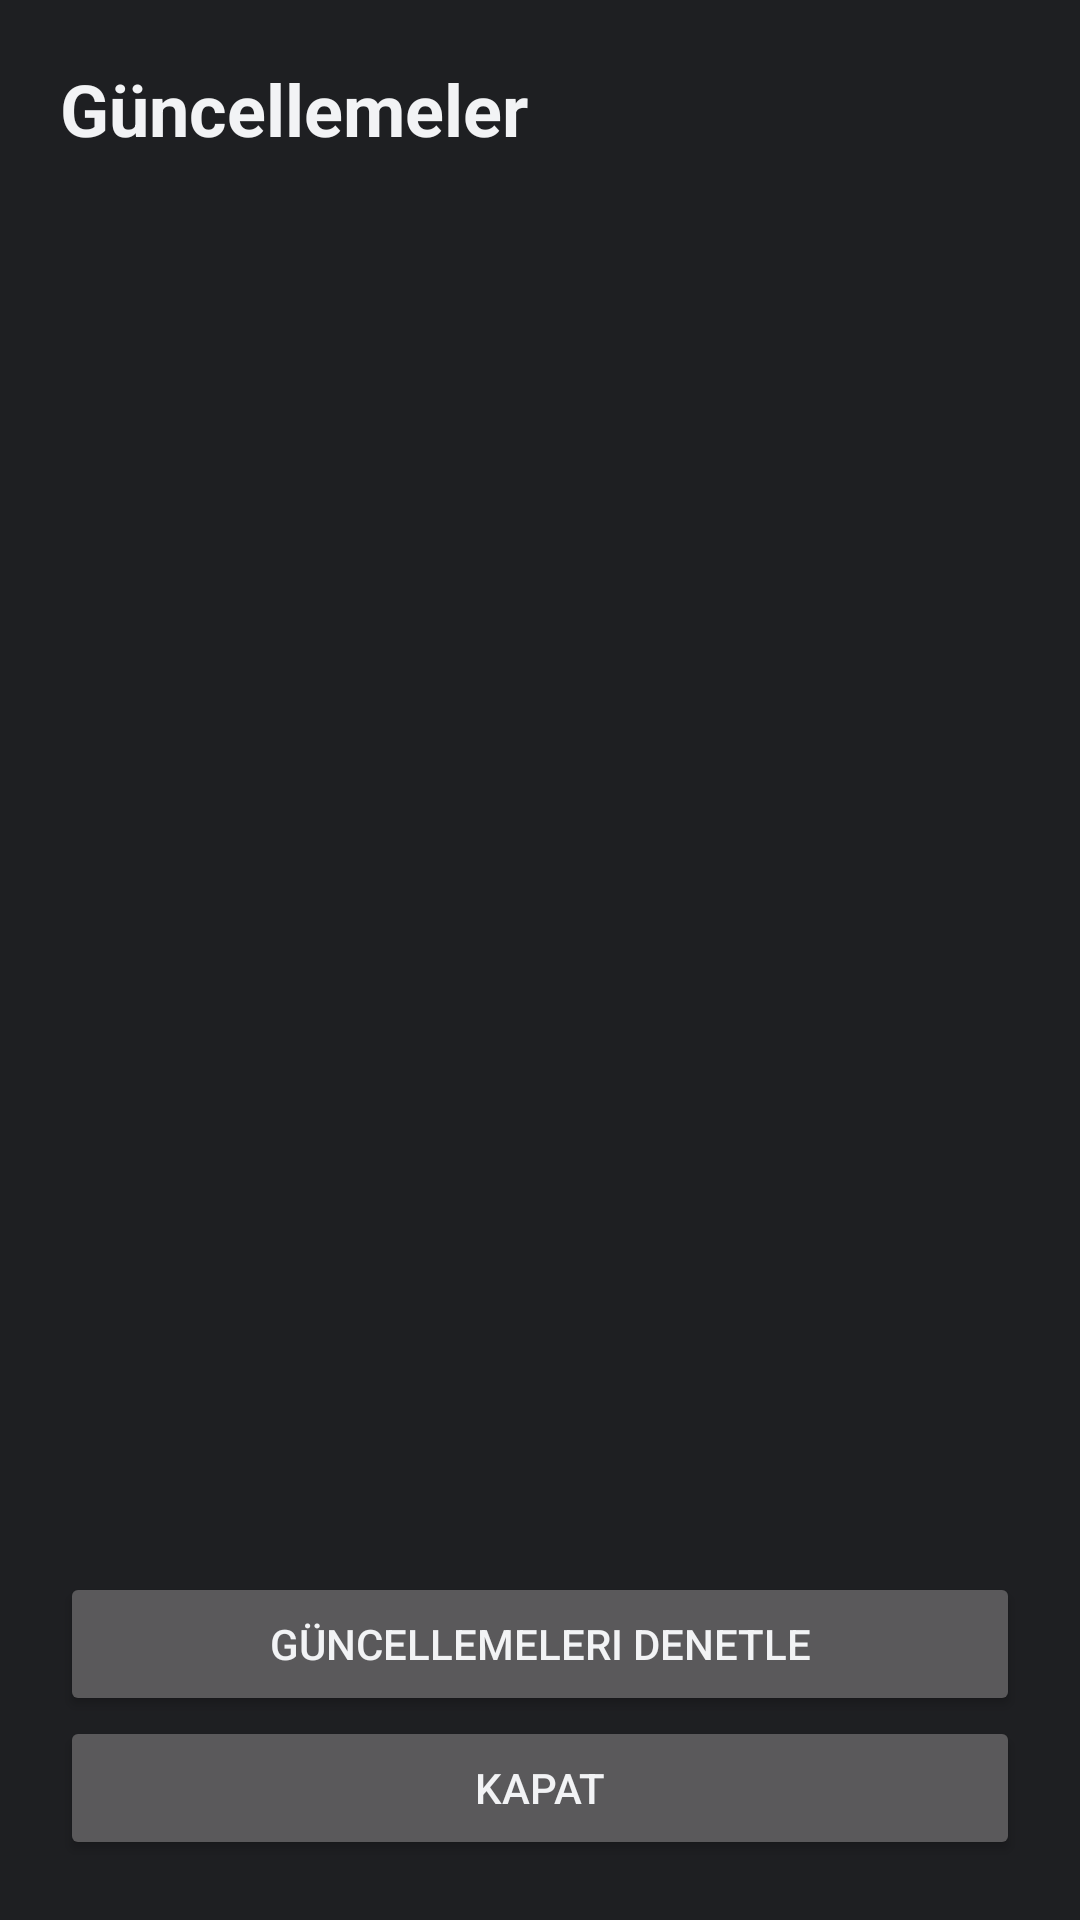

The Android layout XML behind this screen, and the referenced resources:
<!-- AndroidManifest.xml: application theme Theme.Voxa -->
<!-- res/layout/activity_update.xml -->
<?xml version="1.0" encoding="utf-8"?>
<LinearLayout xmlns:android="http://schemas.android.com/apk/res/android"
    android:layout_width="match_parent"
    android:layout_height="match_parent"
    android:background="@color/voxa_bg"
    android:orientation="vertical"
    android:padding="20dp">

    <TextView
        android:layout_width="wrap_content"
        android:layout_height="wrap_content"
        android:text="Güncellemeler"
        android:textColor="@color/voxa_text"
        android:textSize="24sp"
        android:textStyle="bold" />

    <TextView
        android:id="@+id/ver"
        android:layout_width="match_parent"
        android:layout_height="wrap_content"
        android:layout_marginTop="8dp"
        android:textColor="@color/voxa_muted"
        android:textSize="14sp" />

    <TextView
        android:id="@+id/status"
        android:layout_width="match_parent"
        android:layout_height="wrap_content"
        android:layout_marginTop="16dp"
        android:textColor="@color/voxa_text"
        android:textSize="16sp" />

    <ProgressBar
        android:id="@+id/bar"
        style="?android:attr/progressBarStyleHorizontal"
        android:layout_width="match_parent"
        android:layout_height="wrap_content"
        android:layout_marginTop="12dp"
        android:max="100"
        android:visibility="gone" />

    <TextView
        android:id="@+id/pct"
        android:layout_width="match_parent"
        android:layout_height="wrap_content"
        android:layout_marginTop="4dp"
        android:textColor="@color/voxa_muted"
        android:textSize="13sp"
        android:visibility="gone" />

    <ScrollView
        android:layout_width="match_parent"
        android:layout_height="0dp"
        android:layout_marginTop="12dp"
        android:layout_weight="1">

        <TextView
            android:id="@+id/notes"
            android:layout_width="match_parent"
            android:layout_height="wrap_content"
            android:textColor="@color/voxa_muted"
            android:textSize="14sp" />
    </ScrollView>

    <Button
        android:id="@+id/btn_update"
        android:layout_width="match_parent"
        android:layout_height="wrap_content"
        android:text="Güncelle"
        android:visibility="gone" />

    <Button
        android:id="@+id/btn_check"
        android:layout_width="match_parent"
        android:layout_height="wrap_content"
        android:text="Güncellemeleri denetle" />

    <Button
        android:id="@+id/btn_close"
        android:layout_width="match_parent"
        android:layout_height="wrap_content"
        android:text="Kapat" />
</LinearLayout>
<!-- resources referenced by this layout -->
<resources>
  <color name="voxa_bg">#1E1F22</color>
  <color name="voxa_muted">#949BA4</color>
  <color name="voxa_text">#F2F3F5</color>
  <style name="Theme.Voxa" parent="android:Theme.Material.NoActionBar">
          <item name="android:windowBackground">@color/voxa_bg</item>
          <item name="android:statusBarColor">@color/voxa_bg</item>
          <item name="android:navigationBarColor">@color/voxa_bg</item>
          <item name="android:colorAccent">@color/voxa_accent</item>
          <item name="android:textColorPrimary">@color/voxa_text</item>
          <item name="android:textColorSecondary">@color/voxa_muted</item>
      </style>
  <color name="voxa_accent">#5865F2</color>
</resources>
